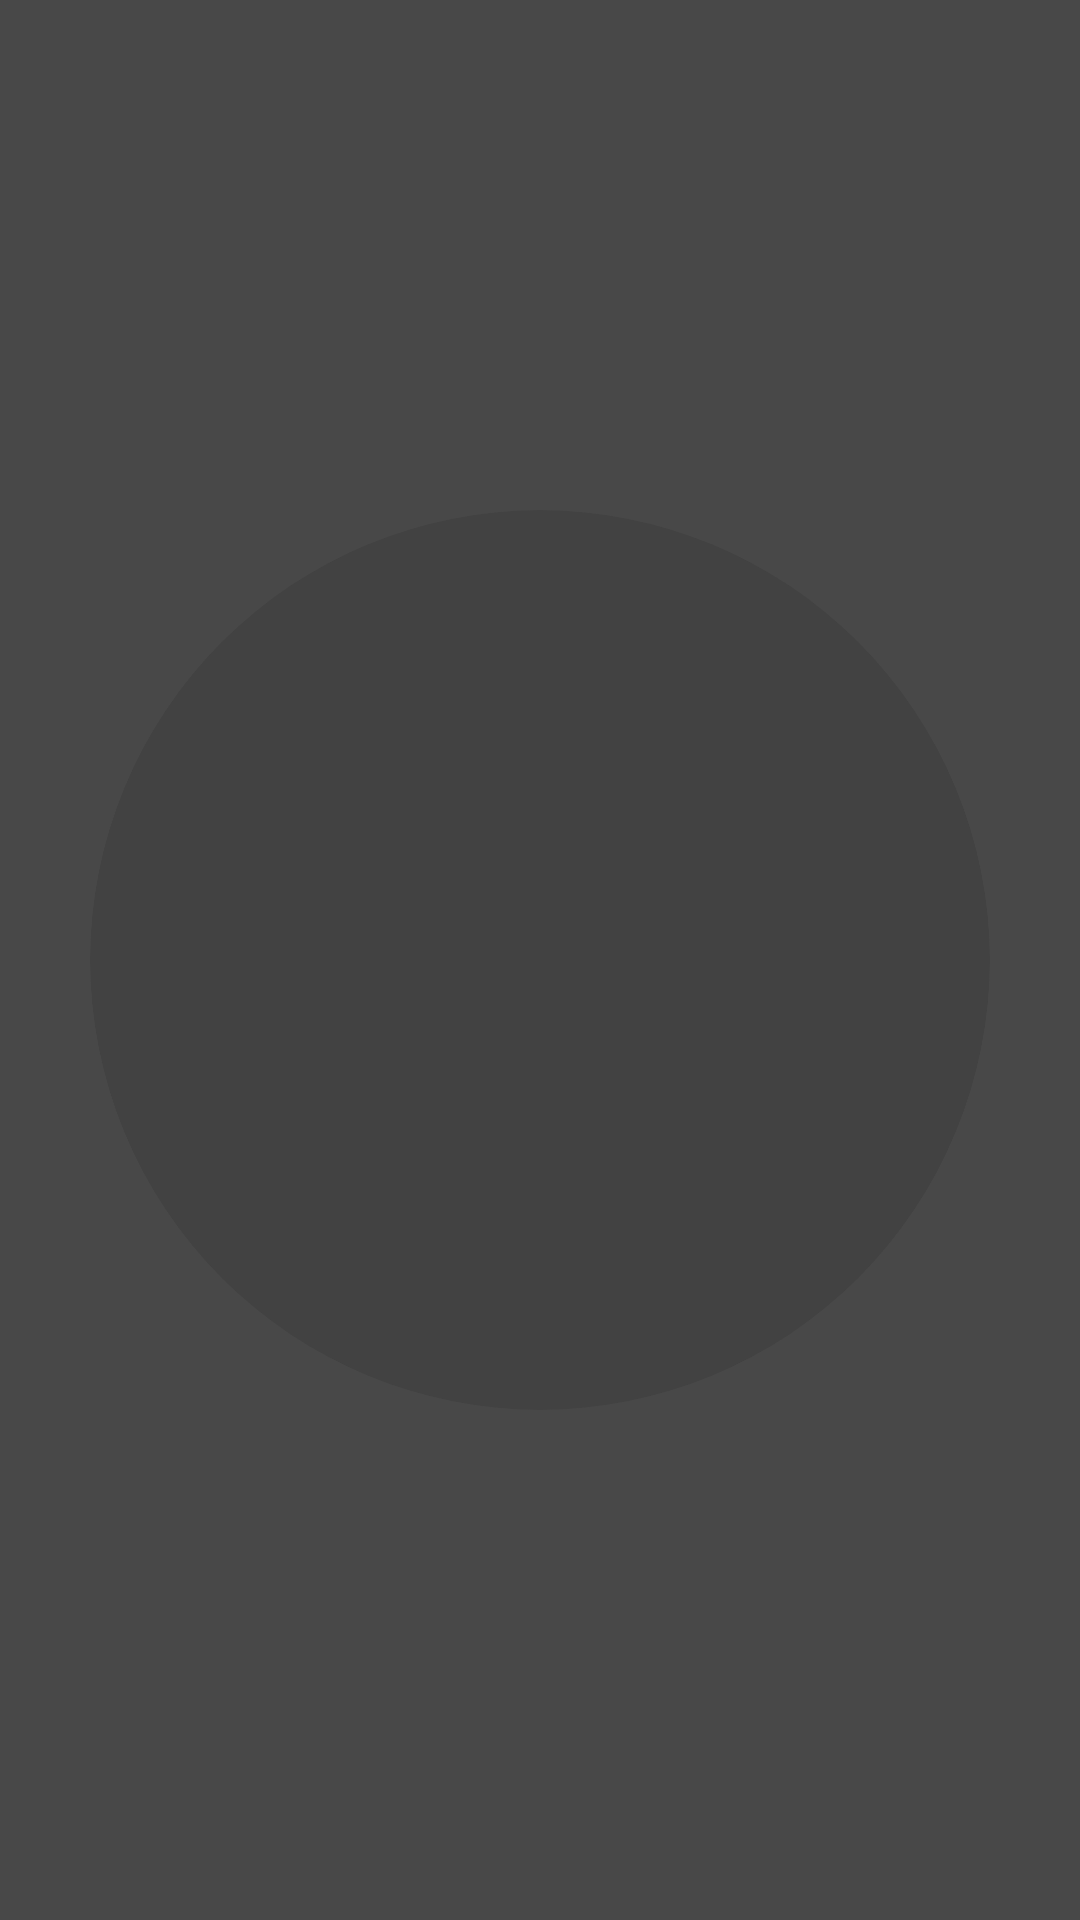

Write the Android layout XML for this screen, with the resource values it uses.
<!-- AndroidManifest.xml: application theme Theme.Sukoon -->
<!-- res/layout/activity_main.xml -->
<?xml version="1.0" encoding="utf-8"?>
<androidx.constraintlayout.widget.ConstraintLayout xmlns:android="http://schemas.android.com/apk/res/android"
    xmlns:app="http://schemas.android.com/apk/res-auto"
    xmlns:tools="http://schemas.android.com/tools"
    android:layout_width="match_parent"
    android:layout_height="match_parent"
    android:background="#B7000000"
    tools:context=".MainActivity">


    <androidx.cardview.widget.CardView
        android:layout_width="300dp"
        android:layout_height="300dp"
        app:cardCornerRadius="300dp"
        android:id="@+id/icon"
        app:layout_constraintBottom_toBottomOf="parent"
        app:layout_constraintEnd_toEndOf="parent"
        app:layout_constraintStart_toStartOf="parent"

        app:layout_constraintTop_toTopOf="parent">

        <ImageView
            android:layout_width="300dp"
            android:layout_height="match_parent"
            android:src="@drawable/logo">

        </ImageView>

    </androidx.cardview.widget.CardView>


</androidx.constraintlayout.widget.ConstraintLayout>
<!-- resources referenced by this layout -->
<resources>
  <style name="Theme.Sukoon" parent="Theme.MaterialComponents.DayNight.DarkActionBar">
          
          <item name="colorPrimary">@color/purple_200</item>
          <item name="colorPrimaryVariant">@color/purple_700</item>
          <item name="colorOnPrimary">@color/black</item>
          
          <item name="colorSecondary">@color/teal_200</item>
          <item name="colorSecondaryVariant">@color/teal_200</item>
          <item name="colorOnSecondary">@color/black</item>
          
          <item name="android:statusBarColor" tools:targetApi="l">?attr/colorPrimaryVariant</item>
          
      </style>
  <color name="purple_200">#FFBB86FC</color>
  <color name="purple_700">#FF3700B3</color>
  <color name="black">#FF000000</color>
  <color name="teal_200">#19DFCC</color>
</resources>
